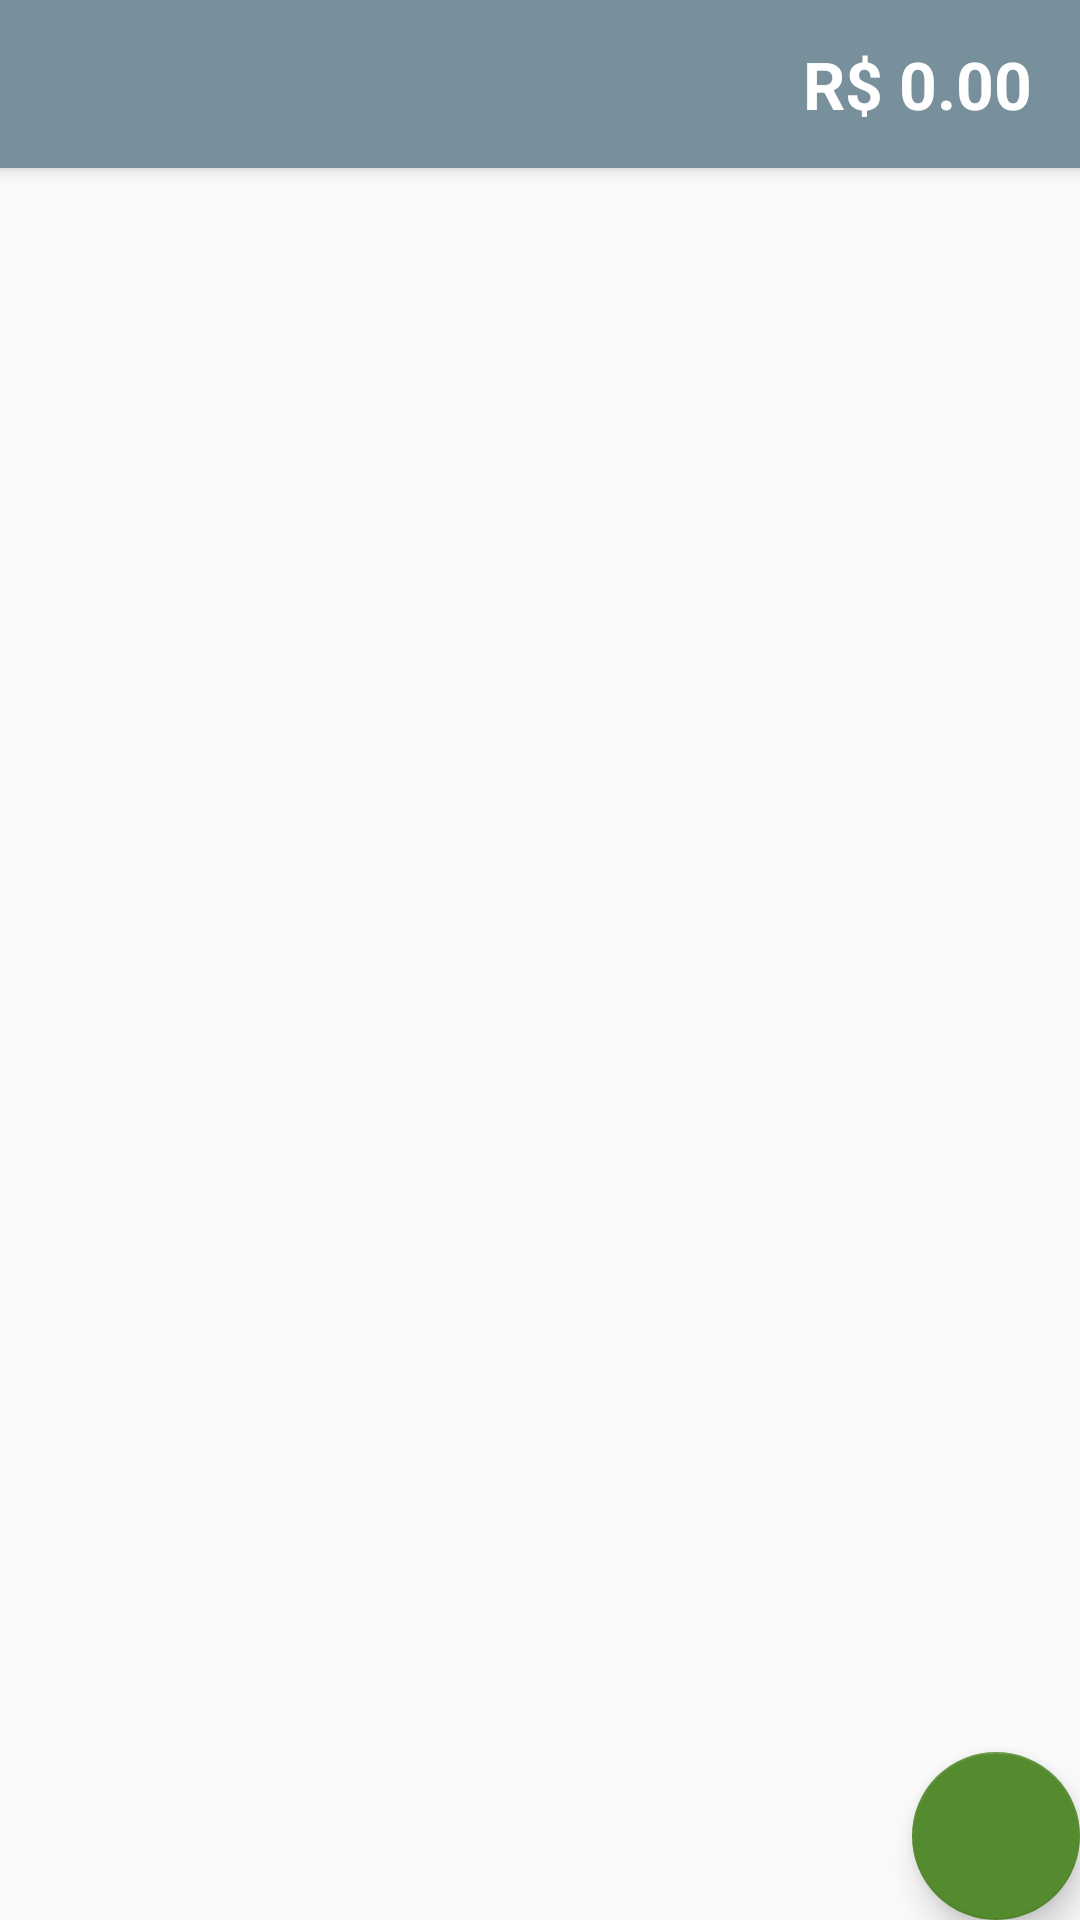

Write the Android layout XML for this screen, with the resource values it uses.
<!-- AndroidManifest.xml: activity theme AppTheme.NoActionBar -->
<!-- res/layout/activity_main.xml -->
<?xml version="1.0" encoding="utf-8"?>
<android.support.design.widget.CoordinatorLayout xmlns:android="http://schemas.android.com/apk/res/android"
    xmlns:app="http://schemas.android.com/apk/res-auto"
    xmlns:tools="http://schemas.android.com/tools"
    android:layout_width="match_parent"
    android:layout_height="match_parent"
    tools:context=".MainActivity">

    <android.support.design.widget.AppBarLayout
        android:layout_width="match_parent"
        android:layout_height="wrap_content"
        android:theme="@style/AppTheme.AppBarOverlay">

        <android.support.v7.widget.Toolbar
            android:id="@+id/toolbar"
            android:layout_width="match_parent"
            android:layout_height="?attr/actionBarSize"
            android:background="?attr/colorPrimary"
            app:popupTheme="@style/AppTheme.PopupOverlay" >

            <TextView
                android:id="@+id/price"
                android:layout_width="wrap_content"
                android:layout_height="wrap_content"
                android:layout_gravity="center|end"
                android:layout_marginRight="16dp"
                android:text="R$ 0.00"
                android:textColor="#ffffffff"
                android:textSize="22sp"
                android:textStyle="bold"
                android:visibility="visible" />
        </android.support.v7.widget.Toolbar>

    </android.support.design.widget.AppBarLayout>

    <include layout="@layout/content_main" />

    <android.support.design.widget.FloatingActionButton
        android:id="@+id/fab"
        android:layout_width="wrap_content"
        android:layout_height="wrap_content"
        android:layout_gravity="bottom|end"
        android:layout_margin="@dimen/fab_margin"
        app:fabSize="normal"
        app:srcCompat="@drawable/baseline_add_white_48" />

</android.support.design.widget.CoordinatorLayout>
<!-- res/layout/content_main.xml (included above) -->
<?xml version="1.0" encoding="utf-8"?>
<android.support.constraint.ConstraintLayout xmlns:android="http://schemas.android.com/apk/res/android"
    xmlns:app="http://schemas.android.com/apk/res-auto"
    xmlns:tools="http://schemas.android.com/tools"
    android:layout_width="match_parent"
    android:layout_height="match_parent"
    app:layout_behavior="@string/appbar_scrolling_view_behavior"
    tools:context=".MainActivity"
    tools:showIn="@layout/activity_main">

    <android.support.v7.widget.RecyclerView
        android:id="@+id/recyclerView"
        android:layout_width="match_parent"
        android:layout_height="match_parent"
        app:layout_constraintEnd_toEndOf="parent"
        app:layout_constraintHorizontal_bias="0.0"
        app:layout_constraintStart_toStartOf="parent"
        app:layout_constraintTop_toTopOf="parent" />

</android.support.constraint.ConstraintLayout>
<!-- resources referenced by this layout -->
<resources>
  <style name="AppTheme.AppBarOverlay" parent="ThemeOverlay.AppCompat.Dark.ActionBar" />
  <style name="AppTheme.PopupOverlay" parent="ThemeOverlay.AppCompat.Light" />
  <style name="AppTheme.NoActionBar">
          <item name="windowActionBar">false</item>
          <item name="windowNoTitle">true</item>
      </style>
</resources>
